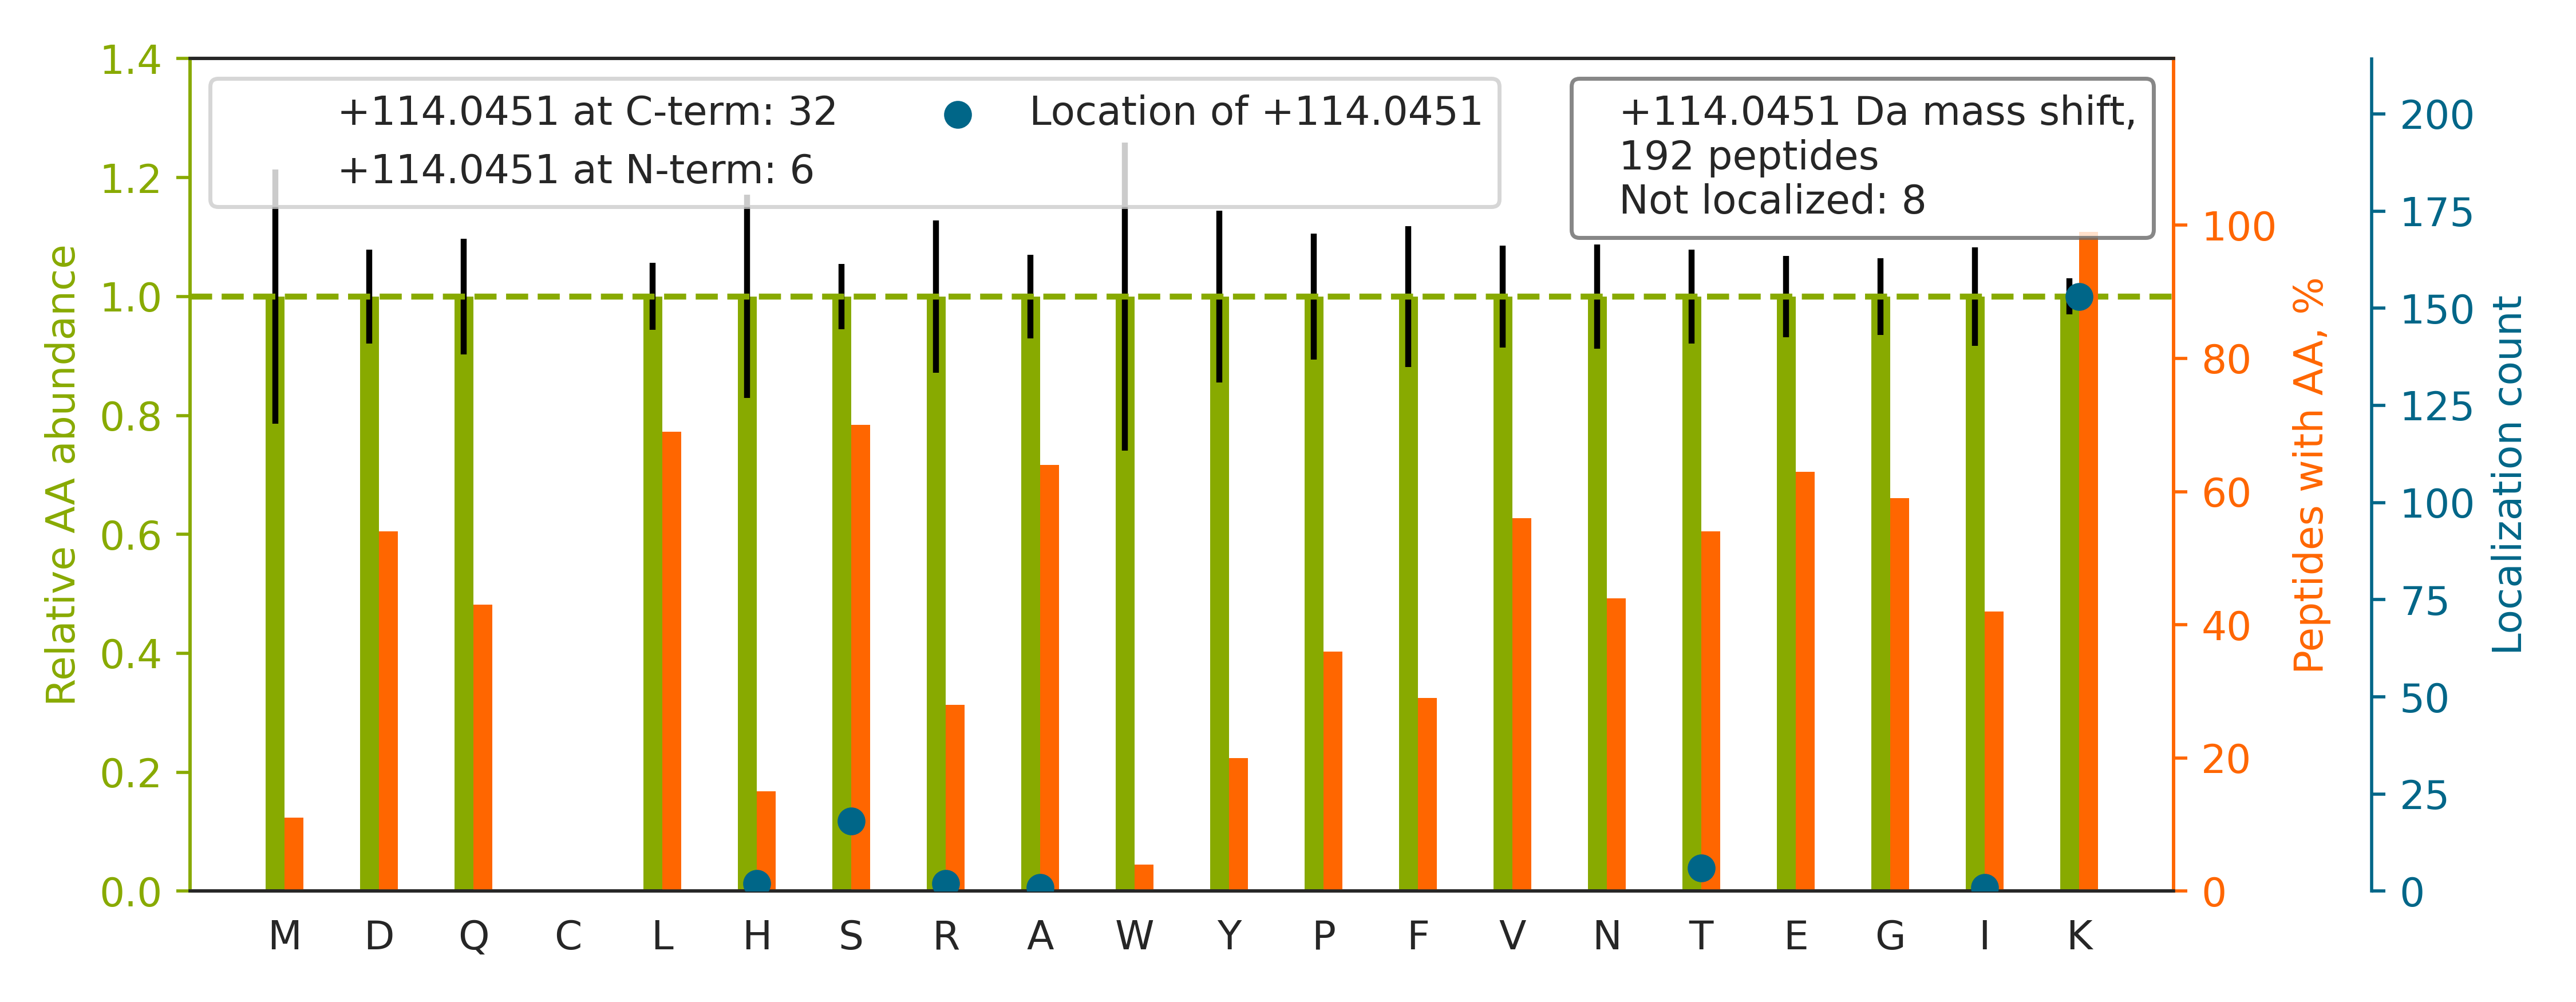

The table this chart was drawn from, first rows:
top isoform	localization score	spectrum
K.ANEKTESS[+114]SAQQVAVSR.L	0.6496	02330a_GD3_3991_09_PTM_TrainKit_Kmod_Ubi…
K.ASNAAVK[+114]LAESK.V	1	02330a_GD3_3991_09_PTM_TrainKit_Kmod_Ubi…
K.SPSDSGYSYETIGK[+114]TTK.T	0.9975	02330a_GD3_3991_09_PTM_TrainKit_Kmod_Ubi…
K.ITESVAET[+114]AQTIKK.S	1	02330a_GD3_3991_09_PTM_TrainKit_Kmod_Ubi…
K.AGPNASIISLK[+114]SDK.K	0.2618	02330a_GD3_3991_09_PTM_TrainKit_Kmod_Ubi…
K.DAEAAEATAEGALK[+114]AEK.K	1	02330a_GD3_3991_09_PTM_TrainKit_Kmod_Ubi…
R.GWLKSNVS[+114]DAVAQSTR.I	0.3199	02330a_GD3_3991_09_PTM_TrainKit_Kmod_Ubi…
K.YIEIYVQK[+114]VNPSR.L	0.9999	02330a_GD3_3991_09_PTM_TrainKit_Kmod_Ubi…
R.TTGFYSGFSEVAEK[+114]R.I	0.9591	02330a_GD3_3991_09_PTM_TrainKit_Kmod_Ubi…
K.ANLEK[+114]AQAELVGTADEATR.A	1	02330a_GD3_3991_09_PTM_TrainKit_Kmod_Ubi…
K.VDIDAPDVSIEGPDAK[+114]LK.G	0.9982	02330a_GD3_3991_09_PTM_TrainKit_Kmod_Ubi…
K.IDLPAENSNSETIIIT[+114]GKR.A	0.4516	02330a_GD3_3991_09_PTM_TrainKit_Kmod_Ubi…
K.HAVSEGTK[+114]AVTK.Y	1	02330a_GD3_3991_09_PTM_TrainKit_Kmod_Ubi…
K.VQGGALEDSQLVAGVAFK[+114]K.T	0.9983	02330a_GD3_3991_09_PTM_TrainKit_Kmod_Ubi…
K.VGLQVVAVK[+114]APGFGDNR.K	1	02330a_GD3_3991_09_PTM_TrainKit_Kmod_Ubi…
R.STGLELETPSLVPVK[+114]K.N	1	02330a_GD3_3991_09_PTM_TrainKit_Kmod_Ubi…
K.VNVEAPDVNLEGLGGK[+114]LK.G	1.0	02330a_GD3_3991_09_PTM_TrainKit_Kmod_Ubi…
R.VFIGNLNTLVVK[+114]K.S	0.9931	02330a_GD3_3991_09_PTM_TrainKit_Kmod_Ubi…
R.YEEIVK[+114]EVSTYIK.K	1	02330a_GD3_3991_09_PTM_TrainKit_Kmod_Ubi…
K.VLDSGAPIK[+114]IPVGPETLGR.I	0.99	02330a_GD3_3991_09_PTM_TrainKit_Kmod_Ubi…
R.LQEKVES[+114]AQSEQK.N	1	02330a_GD3_3991_09_PTM_TrainKit_Kmod_Ubi…
K.IHVQSSSDSS[+114]DEPAEKR.E	0.9999	02330a_GD3_3991_09_PTM_TrainKit_Kmod_Ubi…
R.DASTLQS[+114]QKAEGTGDAK.-	0.6264	02330a_GD3_3991_09_PTM_TrainKit_Kmod_Ubi…
K.ASDTSSETVFGK[+114]R.G	0.9936	02330a_GD3_3991_09_PTM_TrainKit_Kmod_Ubi…
R.LQAAYAGDKADDIQK[+114].R	1	02330a_GD3_3991_09_PTM_TrainKit_Kmod_Ubi…
K.DYSSGFGGK[+114]YGVQADR.V	1	02330a_GD3_3991_09_PTM_TrainKit_Kmod_Ubi…
K.DAIHFYNKS[+114]LAEHR.T	0.9047	02330a_GD3_3991_09_PTM_TrainKit_Kmod_Ubi…
K.FSAYIKNSNPALNDNLEK.G		02330a_GD3_3991_09_PTM_TrainKit_Kmod_Ubi…
R.TVSK[+114]VDDFLANEAK.G	0.9996	02330a_GD3_3991_09_PTM_TrainKit_Kmod_Ubi…
R.YEQEHAAIQDKLFQVAK[+114].R	0.8859	02330a_GD3_3991_09_PTM_TrainKit_Kmod_Ubi…
K.FLQEFYQDDELGKK[+114].Q	0.6479	02330a_GD3_3991_09_PTM_TrainKit_Kmod_Ubi…
K.VDIDVPDVNIEGPDAKLK[+114].G	1.0	02330a_GD3_3991_09_PTM_TrainKit_Kmod_Ubi…
K.DLSTVEALQNLKNLK[+114].S	0.6462	02330a_GD3_3991_09_PTM_TrainKit_Kmod_Ubi…
K.VSPASSVDSNIPSSQGYK[+114]K.E	0.9549	02330a_GD3_3991_09_PTM_TrainKit_Kmod_Ubi…
K.SNEEGSEEK[+114]GPEVR.E	1	02330a_GD3_3991_09_PTM_TrainKit_Kmod_Ubi…
K.SGK[+114]FTQQDIDEAK.L	0.9215	02330a_GD3_3991_09_PTM_TrainKit_Kmod_Ubi…
R.ALASIDSK[+114]LNQAK.G	0.7841	02330a_GD3_3991_09_PTM_TrainKit_Kmod_Ubi…
K.GGNIGAK[+114]WTIDLK.S	0.9999	02330a_GD3_3991_09_PTM_TrainKit_Kmod_Ubi…
R.SSFAYK[+114]DQNENR.W	1	02330a_GD3_3991_09_PTM_TrainKit_Kmod_Ubi…
R.DYSAPVNFISAGLKK[+114].G	0.9974	02330a_GD3_3991_09_PTM_TrainKit_Kmod_Ubi…
K.IHNAENIQPGEQK[+114]YEYK.S	0.9998	02330a_GD3_3991_09_PTM_TrainKit_Kmod_Ubi…
K.K[+114]YEEIDNAPEER.A	1.0	02330a_GD3_3991_09_PTM_TrainKit_Kmod_Ubi…
K.SDS[+114]GKPYYYNSQTK.E	1	02330a_GD3_3991_09_PTM_TrainKit_Kmod_Ubi…
R.ATVASST[+114]QKFQDLGVK.N	0.9956	02330a_GD3_3991_09_PTM_TrainKit_Kmod_Ubi…
K.VGDDIAK[+114]ATGDWK.G	0.9517	02330a_GD3_3991_09_PTM_TrainKit_Kmod_Ubi…
K.IVS[+114]GKDYNVTANSK.L	0.9996	02330a_GD3_3991_09_PTM_TrainKit_Kmod_Ubi…
K.ISSNFSSIIAEK[+114]LR.C	0.9994	02330a_GD3_3991_09_PTM_TrainKit_Kmod_Ubi…
K.GGPGSTLSFVGK[+114]R.R	0.9188	02330a_GD3_3991_09_PTM_TrainKit_Kmod_Ubi…
K.VGVEVPDVNIEGPEGK[+114]LK.G	1	02330a_GD3_3991_09_PTM_TrainKit_Kmod_Ubi…
K.GFALVGVGSEAS[+114]SKK.L	0.3132	02330a_GD3_3991_09_PTM_TrainKit_Kmod_Ubi…
K.VLTANSNPSS[+114]PSAAKR.R	1	02330a_GD3_3991_09_PTM_TrainKit_Kmod_Ubi…
R.DTPTS[+114]AGPNSFNKGK.H	0.9986	02330a_GD3_3991_09_PTM_TrainKit_Kmod_Ubi…
K.GTISAPGK[+114]VVTAAAQAK.Q	1	02330a_GD3_3991_09_PTM_TrainKit_Kmod_Ubi…
R.VTLEVGKVIQQGR[+114].Q	0.9359	02330a_GD3_3991_09_PTM_TrainKit_Kmod_Ubi…
R.DLGK[+114]FQVATDALK.S	0.9999	02330a_GD3_3991_09_PTM_TrainKit_Kmod_Ubi…
K.VDVEVPDVSLEGPEGK[+114]LK.G	0.001785	02330a_GD3_3991_09_PTM_TrainKit_Kmod_Ubi…
K.SPDEAYAIAK[+114]K.L	0.02208	02330a_GD3_3991_09_PTM_TrainKit_Kmod_Ubi…
K.ITGK[+114]NQVTATK.A	1	02330a_GD3_3991_09_PTM_TrainKit_Kmod_Ubi…
R.DTGEKLT[+114]VAENEAETK.L	0.8379	02330a_GD3_3991_09_PTM_TrainKit_Kmod_Ubi…
K.LLFSNTAAQK[+114]LR.G	0.9999	02330a_GD3_3991_09_PTM_TrainKit_Kmod_Ubi…
... 132 more rows
